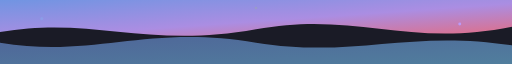
t = 0.00 s
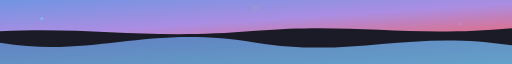
t = 1.66 s
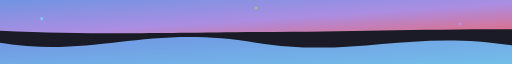
t = 3.00 s
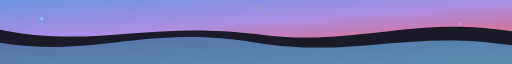
t = 5.25 s
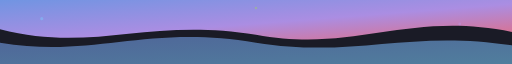
t = 6.00 s
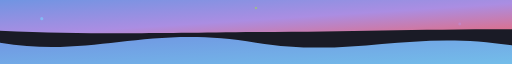
t = 9.00 s

The animated SVG that drew these frames (rendered in a browser with its animation timeline set to each time). Animation: 5 SMIL elements (animate=5); frames cover the first 9.00 s, repeats indefinitely.

<?xml version="1.0" encoding="UTF-8"?>
<svg xmlns="http://www.w3.org/2000/svg" viewBox="0 0 980 120" width="980" height="120" preserveAspectRatio="none">

  <defs>
    <linearGradient id="gradBP" x1="0%" y1="0%" x2="100%" y2="100%">
      <stop offset="0%" stop-color="#7AA2F7"/>
      <stop offset="55%" stop-color="#BB9AF7"/>
      <stop offset="100%" stop-color="#F7768E"/>
    </linearGradient>
    <linearGradient id="gradBC" x1="0%" y1="0%" x2="100%" y2="100%">
      <stop offset="0%" stop-color="#7AA2F7"/>
      <stop offset="100%" stop-color="#7DCFFF"/>
    </linearGradient>
    <linearGradient id="gradGB" x1="0%" y1="0%" x2="100%" y2="0%">
      <stop offset="0%" stop-color="#9ECE6A"/>
      <stop offset="55%" stop-color="#7DCFFF"/>
      <stop offset="100%" stop-color="#7AA2F7"/>
    </linearGradient>
    <linearGradient id="gradPO" x1="0%" y1="0%" x2="100%" y2="0%">
      <stop offset="0%" stop-color="#BB9AF7"/>
      <stop offset="100%" stop-color="#E0AF68"/>
    </linearGradient>
    <linearGradient id="gradBPP" x1="0%" y1="0%" x2="100%" y2="0%">
      <stop offset="0%" stop-color="#7AA2F7"/>
      <stop offset="50%" stop-color="#BB9AF7"/>
      <stop offset="100%" stop-color="#F7768E"/>
    </linearGradient>
    <filter id="glowBP" x="-30%" y="-30%" width="160%" height="160%">
      <feGaussianBlur stdDeviation="4" result="b"/>
      <feMerge><feMergeNode in="b"/><feMergeNode in="SourceGraphic"/></feMerge>
    </filter>
    <filter id="softShadow" x="-10%" y="-20%" width="120%" height="140%">
      <feDropShadow dx="0" dy="10" stdDeviation="14" flood-color="#000000" flood-opacity="0.55"/>
    </filter>
  </defs>

<rect width="980" height="120" fill="#1A1B26"/>
<path d="M0 0 L980 0 L980 50 C 780 90 680 20 490 55 C 280 92 180 30 0 60 Z" fill="url(#gradBP)" opacity="0.9">
  <animate attributeName="d" values="M0 0 L980 0 L980 50 C 780 90 680 20 490 55 C 280 92 180 30 0 60 Z;M0 0 L980 0 L980 60 C 780 20 680 100 490 65 C 280 32 180 100 0 55 Z;M0 0 L980 0 L980 50 C 780 90 680 20 490 55 C 280 92 180 30 0 60 Z" dur="12s" repeatCount="indefinite"/>
</path>
<path d="M0 120 L980 120 L980 85 C 780 55 680 110 490 80 C 280 45 180 110 0 80 Z" fill="url(#gradBC)" opacity="0.7">
  <animate attributeName="opacity" values="0.55;0.9;0.55" dur="6s" repeatCount="indefinite"/>
</path>
<!-- 脉冲星 -->
<circle cx="80" cy="35" r="3" fill="#7DCFFF"><animate attributeName="opacity" values="0.2;1;0.2" dur="2.1s" repeatCount="indefinite"/></circle>
<circle cx="880" cy="45" r="2.8" fill="#BB9AF7"><animate attributeName="opacity" values="1;0.15;1" dur="2.5s" repeatCount="indefinite"/></circle>
<circle cx="490" cy="15" r="2.5" fill="#9ECE6A"><animate attributeName="opacity" values="0.2;1;0.2" dur="1.9s" repeatCount="indefinite"/></circle>
</svg>
